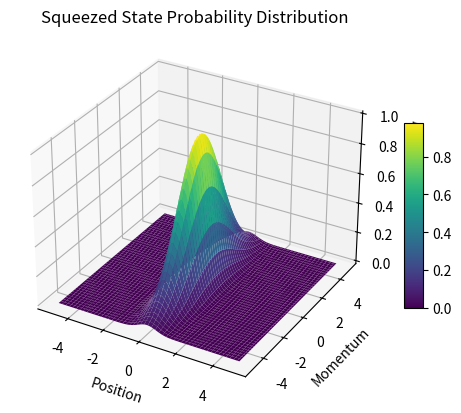

This chart was generated by the following Python code:
import numpy as np
import matplotlib.pyplot as plt
from mpl_toolkits.mplot3d import Axes3D

# Create a meshgrid of position and momentum values
x = np.linspace(-5, 5, 100)
p = np.linspace(-5, 5, 100)
x, p = np.meshgrid(x, p)

# Example: Probability distribution of a squeezed state
# Replace this with your own data or mathematical expressions
sigma_x = 0.5  # Uncertainty in position
sigma_p = 2.0  # Uncertainty in momentum
prob_density = np.exp(-(x**2 / (2 * sigma_x**2)) - (p**2 / (2 * sigma_p**2)))

# Create a 3D plot
fig = plt.figure()
ax = fig.add_subplot(111, projection='3d')

# Plot the surface
surf = ax.plot_surface(x, p, prob_density, cmap='viridis')

# Add labels and title
ax.set_xlabel('Position')
ax.set_ylabel('Momentum')
ax.set_zlabel('Probability Density')
ax.set_title('Squeezed State Probability Distribution')

# Add a colorbar
fig.colorbar(surf, ax=ax, shrink=0.5, aspect=10)

# Show the plot
plt.show()

